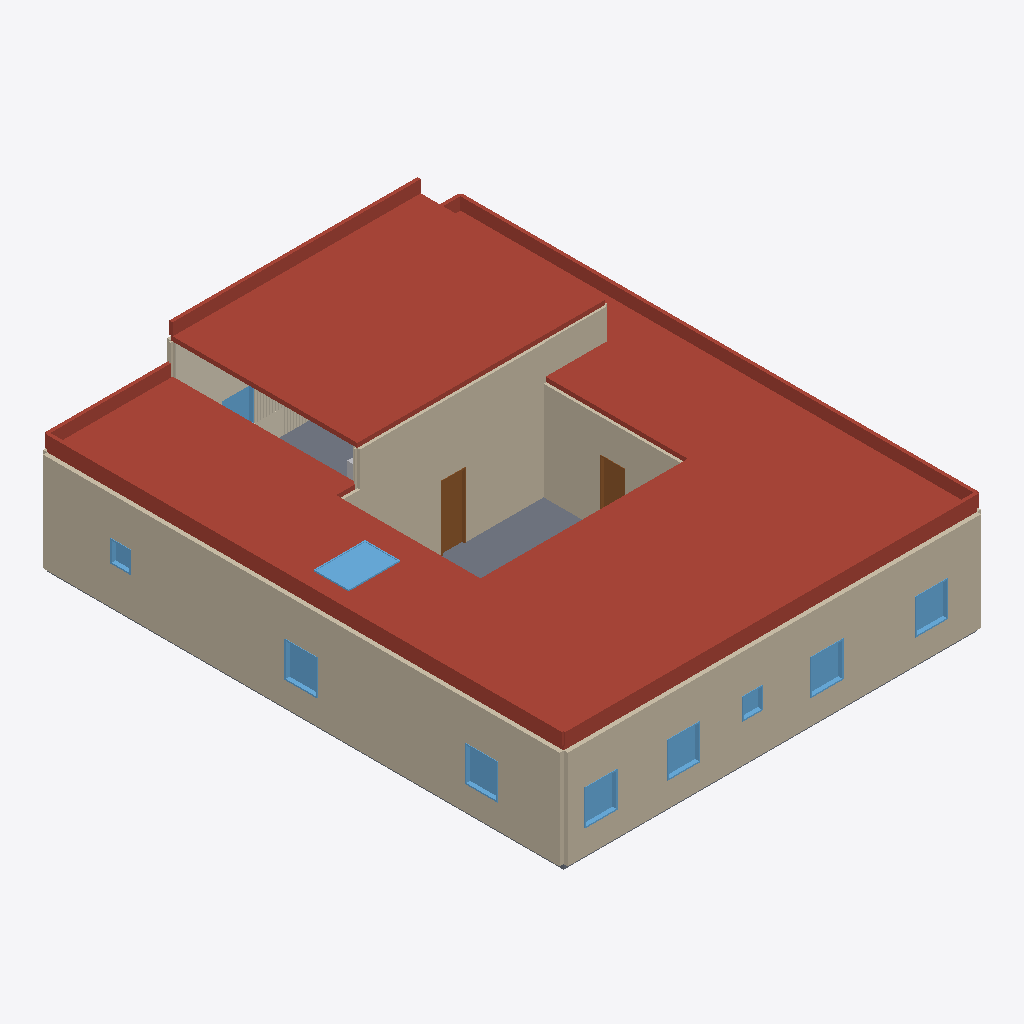
Isometric view of an IFC building model (IFC-SPF (STEP), schema IFC4, length unit metre), seen from the south-west, elements coloured by IFC class: 19 roofs (red-brown), 17 walls (beige), 10 slabs (grey), 10 windows (light blue), 2 coverings (cream), 2 doors (brown), 1 other element (light grey).
Extent 15.5 m × 19.2 m × 5.7 m (x, y, z). Storeys (1): ground at 0.00 m. Elements (163): 57 IfcWall, 30 IfcDoor, 20 IfcSlab, 19 IfcRoof, 17 IfcWindow, 15 IfcCovering, 5 IfcFurnishingElement.

HEADER;
FILE_DESCRIPTION(('ViewDefinition [ReferenceView]','Concept design only — requires licensed professional review. Not for construction.'),'2;1');
FILE_NAME('/dev/null','2026-10-16T11:50:51-05:00',(''),(''),'IfcOpenShell 0.9.0.post1','IfcOpenShell 0.9.0.post1','Nobody');
FILE_SCHEMA(('IFC4'));
ENDSEC;
DATA;
#1=IFCPROJECT('0t604TbB1U4PAUCG3zrWTI',$,'Courtyard Residence',$,$,$,$,(#10),#5);
#12=IFCSITE('0Wc_T2D0rKd8RSueNSgMhc',$,'Site',$,$,#20,$,$,$,$,$,$,$,$);
#13=IFCBUILDING('17bPWwtvHQrBl5soCv9Lw1',$,'Courtyard Residence',$,$,#25,$,$,$,$,$,$);
#26=IFCBUILDINGSTOREY('0f43LoyRjV78cuiWaHY09x',$,'ground',$,$,#32,$,$,$,0.0);
#12003=IFCROOF('2B1IFnGJ1TofyHDyiH3Lmy',$,'roof:roof-living',$,$,#12040,#12033,$,$);
#1268=IFCWALL('1ex93oe$TG6uvw1EfK5QLi',$,'W-8bdcbcf73927',$,$,#1320,#1312,$,$);
#11618=IFCROOF('1Q_3Wh4NjPGuK76OdRWkLX',$,'roof:roof-bedroom-2',$,$,#11670,#11662,$,$);
#11491=IFCROOF('2LZfb4p5nMtxhga_s4jpBa',$,'roof:roof-bedroom-1',$,$,#11528,#11521,$,$);
#11932=IFCROOF('2Yj5I1U8DIGvl7RnGBR1Au',$,'roof:roof-kitchen',$,$,#11969,#11962,$,$);
#11232=IFCROOF('1znjy8IEfH4QF707mmuHxL',$,'roof:roof-bedroom-3',$,$,#11269,#11262,$,$);
#2154=IFCWALL('2koXsZwd9RGgyjn0NMbFGo',$,'W-2ececb1952cb',$,$,#2221,#2212,$,$);
#1948=IFCWALL('3ygWBoVNvT5f9qQQomtNoy',$,'W-14fe234c85d4',$,$,#2015,#2006,$,$);
#12231=IFCROOF('3QvWuAB8fLpBiKvQ1QYZYY',$,'roof:roof-dining',$,$,#12343,#12331,$,$);
#2051=IFCWALL('2YbIX3g8zPcxp4QkJjk$3a',$,'W-3fbd13097563',$,$,#2118,#2109,$,$);
#12377=IFCROOF('39ntKdFejQvhiWoYyQW_NI',$,'roof:roof-foyer',$,$,#12414,#12407,$,$);
#11070=IFCROOF('0whTkVybPLQumHG5Qp2mIr',$,'roof:roof-study',$,$,#11127,#11114,$,$);
#261=IFCWALL('3hBPq$e_rM9AdB08VvtUi5',$,'W-2123eda892ce',$,$,#328,#319,$,$);
#335=IFCWALL('1qM3iSuCDUbPZ8kkxFs7zp',$,'W-3370dc335148',$,$,#402,#393,$,$);
#113=IFCWALL('2_3fsywvrUrOunx2ohgf7e',$,'W-e0f26eca0464',$,$,#180,#171,$,$);
#2758=IFCWALL('0WOudr2ejQYwD14Qa8gmkv',$,'W-b9f912d5335f',$,$,#2810,#2802,$,$);
#11775=IFCROOF('0FVTK8z$XG2hDEf6mO2bpT',$,'roof:roof-bath-1',$,$,#11827,#11819,$,$);
#11364=IFCROOF('1xc8_8mkXTJfDYTPWRN3pb',$,'roof:roof-bath-2',$,$,#11401,#11394,$,$);
#33=IFCWALL('2qkxFwGD9Ot9hC0OOEJX8C',$,'W-640c2315dfcc',$,$,#106,#92,$,$);
#12448=IFCROOF('16RAhez61NN9gXX$5_5VYT',$,'roof:roof-gallery-foyer',$,$,#12470,#12464,$,$);
#12476=IFCSLAB('0hxzVv$JTRmOnWl1SVmXZv',$,'courtyard:courtyard',$,$,#12503,#12492,$,$);
#187=IFCWALL('0unnMMMk1OWehbMnzqJHak',$,'W-884723e4ad6a',$,$,#254,#245,$,$);
#11704=IFCROOF('0W$iM8df9PhQ3teSr6N6kT',$,'roof:roof-gallery-bedroom-2',$,$,#11741,#11734,$,$);
#12074=IFCROOF('1KabuTOs5Sww026Zx8cS7A',$,'roof:roof-utility',$,$,#12126,#12118,$,$);
#11562=IFCROOF('0XpRGKZpHQS8BDrC8fNqPV',$,'roof:roof-gallery-bedroom-1',$,$,#11584,#11578,$,$);
#2125=IFCWALL('2VBptJBlvR5eThd6SH0Kms',$,'W-1af8b78c299a',$,$,#2147,#2141,$,$);
#2022=IFCWALL('1sAicID5zP5QznYQf2brLp',$,'W-a19371353579',$,$,#2044,#2038,$,$);
#5818=IFCCOVERING('1M0dyrvD9TSuk_deHQ8yCu',$,'finish:W-9cc025dc41bd',$,$,#9095,#8872,$,$);
#11303=IFCROOF('2Pr3qeQaHUoes6fGeDHoA4',$,'roof:roof-gallery-bedroom-3',$,$,#11325,#11319,$,$);
#11161=IFCROOF('0$SyF6qzzQOOkyhjZg7wXh',$,'roof:roof-gallery-study',$,$,#11198,#11191,$,$);
#18434=IFCWINDOW('19mRiHWXrMXxrTS5VvdF_N',$,'SKY-dining',$,$,#18521,#18506,$,1.2,1.8,$,$,$);
#11975=IFCSLAB('35VbLXGRbO_RdnZl8b3KvY',$,'floor:living',$,$,#11997,#11991,$,$);
#15248=IFCDOOR('3ttPoELfPULBq4a1uOVt$8',$,'D-6b0976e47af1',$,$,#15315,#15306,$,2.4,0.9,$,$,$);
#11861=IFCROOF('2E8sKbMoDS7g2_l11dg3Dg',$,'roof:roof-gallery-bath-1',$,$,#11898,#11891,$,$);
#13724=IFCWINDOW('3X$BVBXEjPtx9incLcsA4i',$,'WIN-206c5556766e',$,$,#13806,#13796,$,1.3,1.2,$,$,$);
#16679=IFCWINDOW('0kAo2awN5PEg8TdQr7wWib',$,'WIN-8e36ce2c9789',$,$,#16761,#16751,$,1.3,1.2,$,$,$);
#13370=IFCWINDOW('2GkKXrS9XV_v4Q7GK3cohD',$,'WIN-ee30d0df525f',$,$,#13455,#13442,$,1.3,1.2,$,$,$);
#13490=IFCWINDOW('18uAx_ucLVFx3HqIqOV9IG',$,'WIN-75983c9a6da9',$,$,#13572,#13562,$,1.3,1.2,$,$,$);
#16562=IFCWINDOW('2PuNdlIT1KG8VXeinFyeQl',$,'WIN-3acf4e7b5c7d',$,$,#16644,#16634,$,1.3,1.2,$,$,$);
#13841=IFCWINDOW('2Z0S5UCzLS2AMQbO1EyC37',$,'WIN-8cd75cfefb0b',$,$,#13923,#13913,$,1.3,1.2,$,$,$);
#11435=IFCROOF('3elpObRKzScQwMwrcttbBn',$,'roof:roof-gallery-bath-2',$,$,#11457,#11451,$,$);
#12160=IFCROOF('0JPP4DBgrSgR9DjgixxPKR',$,'roof:roof-gallery-utility',$,$,#12197,#12190,$,$);
#1386=IFCWALL('3Hq_3WKV1Ouu_QsgifCIhR',$,'W-1f984f0ce1f4',$,$,#1438,#1430,$,$);
#1327=IFCWALL('2T1eTP$XTLJgKRwSTakm9a',$,'W-52bea29ef710',$,$,#1379,#1371,$,$);
#17657=IFCDOOR('22moP8dUvHcBlqKsaEKT76',$,'D-b564c94272df',$,$,#17724,#17715,$,2.4,0.9,$,$,$);
#16094=IFCWINDOW('0GVDOo7PrTbAcjzGIUxuSq',$,'WIN-02587b08c54c',$,$,#16176,#16166,$,1.3,1.2,$,$,$);
#16796=IFCWINDOW('0RT$7sDj5J1h$Yz6uA5l$R',$,'WIN-722b9c4ecf39',$,$,#16878,#16868,$,0.8,0.75,$,$,$);
#13607=IFCWINDOW('3xkw3uORDNZ8IxunHURez0',$,'WIN-950188107a83',$,$,#13689,#13679,$,0.8,0.75,$,$,$);
#2508=IFCWALL('2iKNFg5tfQsQMzbmpot3jM',$,'W-bd722b4443ae',$,$,#2545,#2538,$,$);
#11037=IFCSLAB('1TbFHugQTUDhj9o$nPIeWG',$,'floor:study',$,$,#11064,#11053,$,$);
#1239=IFCWALL('0_xwogykTKHuk1UgCKtoWq',$,'W-8712bb28bdea',$,$,#1261,#1255,$,$);
#11747=IFCSLAB('12ayafAm9G0PPzOah2JdY0',$,'floor:bath-1',$,$,#11769,#11763,$,$);
#12203=IFCSLAB('2mg4Y0gg5IqfmPddgry9NV',$,'floor:dining',$,$,#12225,#12219,$,$);
#1770=IFCWALL('1Hc4dM6zHVZ8yxiv0RENga',$,'W-9cc025dc41bd',$,$,#1867,#1856,$,$);
#12626=IFCFURNISHINGELEMENT('3BpDZ8XFHKg9nme5qnJa0r',$,'furniture:furniture-living-sofa',$,$,#12648,#12642,$);
#11463=IFCSLAB('2BIL0JVVTUIvBJMtQzoSUr',$,'floor:bedroom-1',$,$,#11485,#11479,$,$);
#11204=IFCSLAB('3_OO1HVD1Lo9G2azuKqWZj',$,'floor:bedroom-3',$,$,#11226,#11220,$,$);
#11590=IFCSLAB('2Knm4iVinMbe5QPJBwsr8u',$,'floor:bedroom-2',$,$,#11612,#11606,$,$);
#3498=IFCCOVERING('0l3Yy9OH9VOvjyCoV1deqr',$,'finish:W-8bdcbcf73927',$,$,#5250,#5124,$,$);
#11331=IFCSLAB('27dTJ8TLHSmuefujUAqBiB',$,'floor:bath-2',$,$,#11358,#11347,$,$);
#11133=IFCSLAB('0ynZPkQsHP5w9cW09i2AU0',$,'floor:gallery-study',$,$,#11155,#11149,$,$);
ENDSEC;
